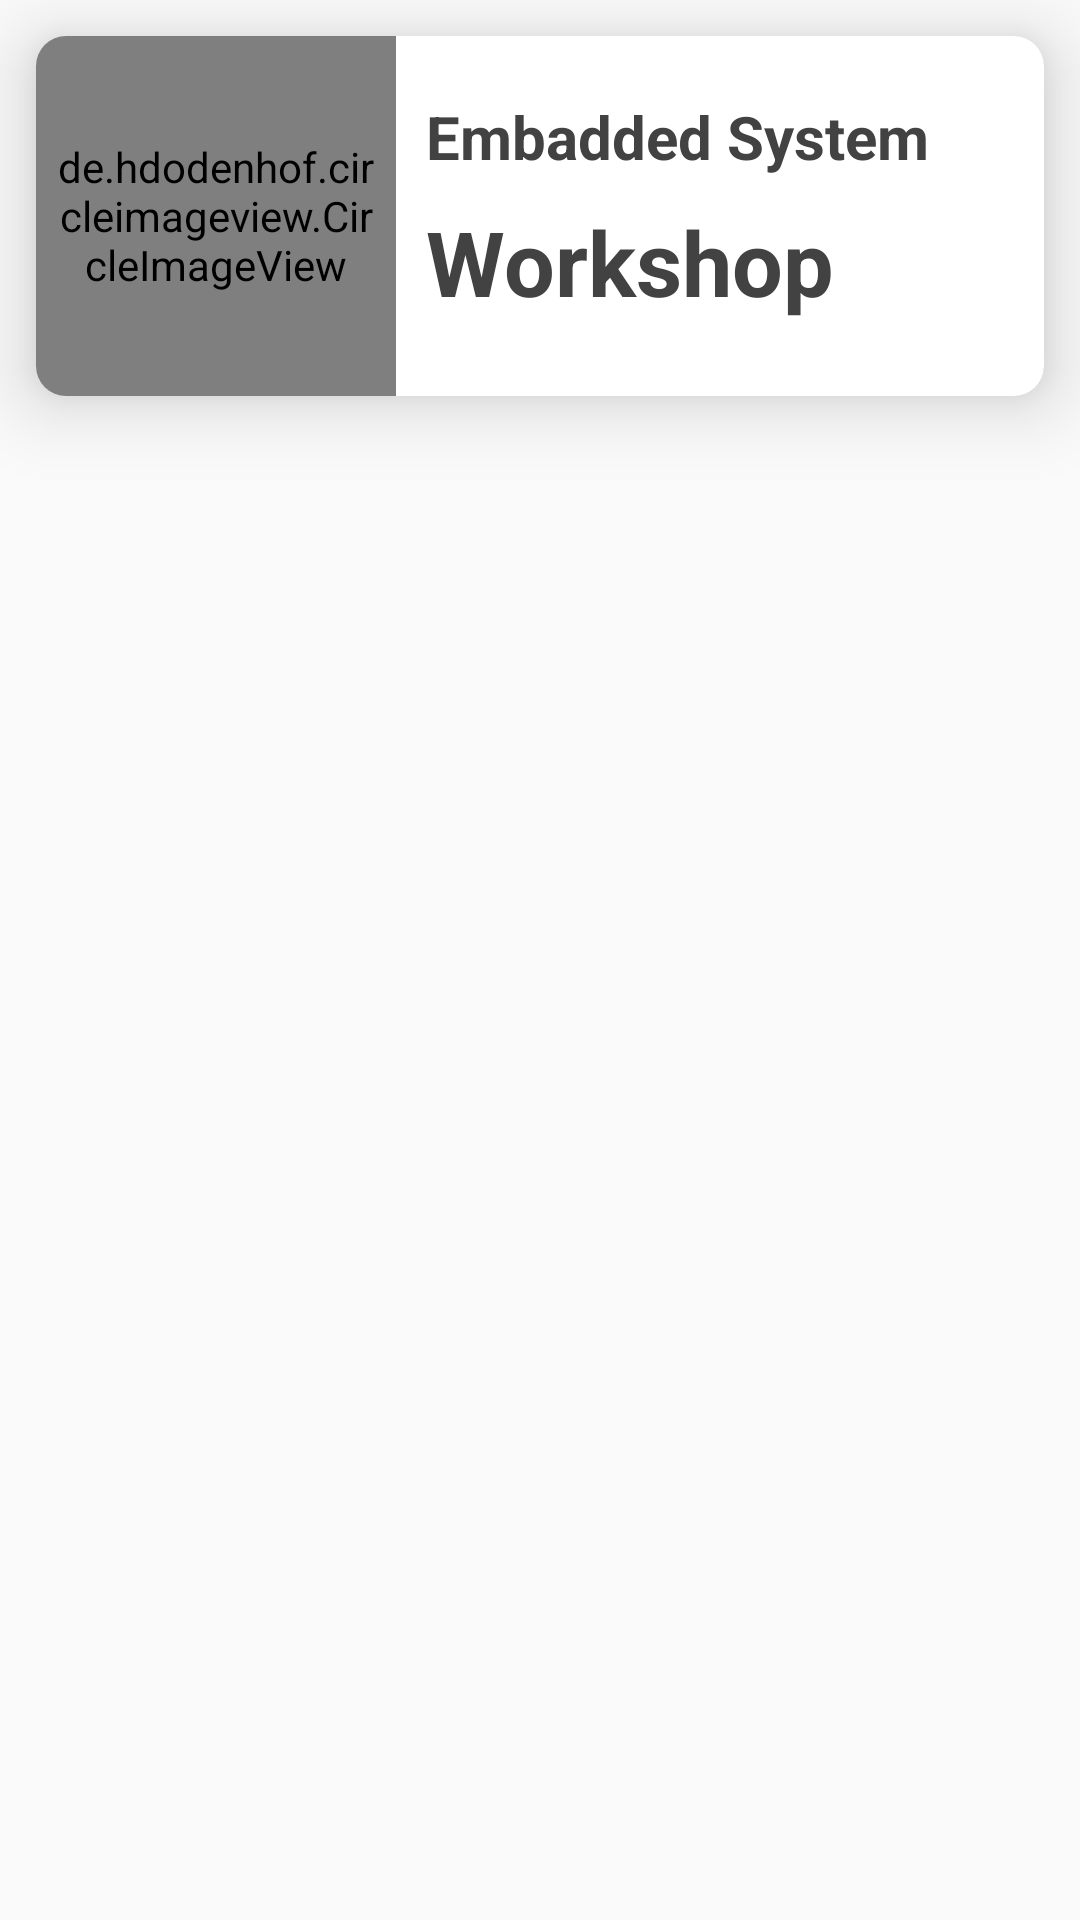

Reconstruct the res/layout file that produces this screen, plus the resources it refers to.
<!-- AndroidManifest.xml: application theme AppTheme -->
<!-- res/layout/horizontal_row2.xml -->
<?xml version="1.0" encoding="utf-8"?>
<RelativeLayout xmlns:android="http://schemas.android.com/apk/res/android"
    xmlns:app="http://schemas.android.com/apk/res-auto"
    xmlns:tools="http://schemas.android.com/tools"
    android:layout_width="match_parent"
    android:layout_height="wrap_content"
    tools:context="com.example.oaasa.oaasatechnologys.LogIn_Register_Page"
    >
    <android.support.v7.widget.CardView
        android:layout_width="match_parent"
        android:layout_height="wrap_content"
        app:cardCornerRadius="10dp"
        app:cardElevation="15dp"
        android:layout_marginTop="12dp"
        android:layout_marginLeft="12dp"
        android:id="@+id/cardview1"
        app:cardBackgroundColor="@color/white"
        android:layout_marginRight="12dp"
        android:layout_marginBottom="12dp"
        >
        
        <de.hdodenhof.circleimageview.CircleImageView
            android:layout_width="120dp"
            android:layout_height="120dp"
            android:id="@+id/circleImageview"
            android:src="@drawable/arduino"
            android:paddingTop="5dp"
            android:paddingBottom="5dp"
            android:paddingLeft="5dp"
            android:paddingRight="5dp"
            />

        <TextView
            android:id="@+id/advanced_it_title"
            android:layout_width="wrap_content"
            android:layout_height="wrap_content"
            android:layout_marginLeft="130dp"
            android:layout_marginTop="20dp"
            android:text="Embadded System"
            android:textColor="@color/grayDarken"
            android:textSize="20dp"
            android:textStyle="bold" />
        <TextView
            android:id="@+id/advanced_it_title1"
            android:layout_width="wrap_content"
            android:layout_height="wrap_content"
            android:layout_marginLeft="130dp"
            android:layout_marginTop="55dp"
            android:text="Workshop"
            android:textColor="@color/grayDarken"
            android:textSize="30dp"
            android:textStyle="bold" />
    </android.support.v7.widget.CardView>

</RelativeLayout>
<!-- resources referenced by this layout -->
<resources>
  <color name="grayDarken">#424242</color>
  <color name="white">#ffffff</color>
  <!-- drawable arduino: jpeg bitmap (drawable, 28211 bytes) -->
  <style name="AppTheme" parent="Theme.AppCompat.Light.NoActionBar">
          
          <item name="colorPrimary">@color/colorPrimary</item>
          <item name="colorPrimaryDark">@color/colorPrimaryDark</item>
          <item name="colorAccent">@color/colorAccent</item>
      </style>
  <color name="colorPrimary">#0033cc</color>
  <color name="colorPrimaryDark">#002db3</color>
  <color name="colorAccent">#FF4081</color>
</resources>
